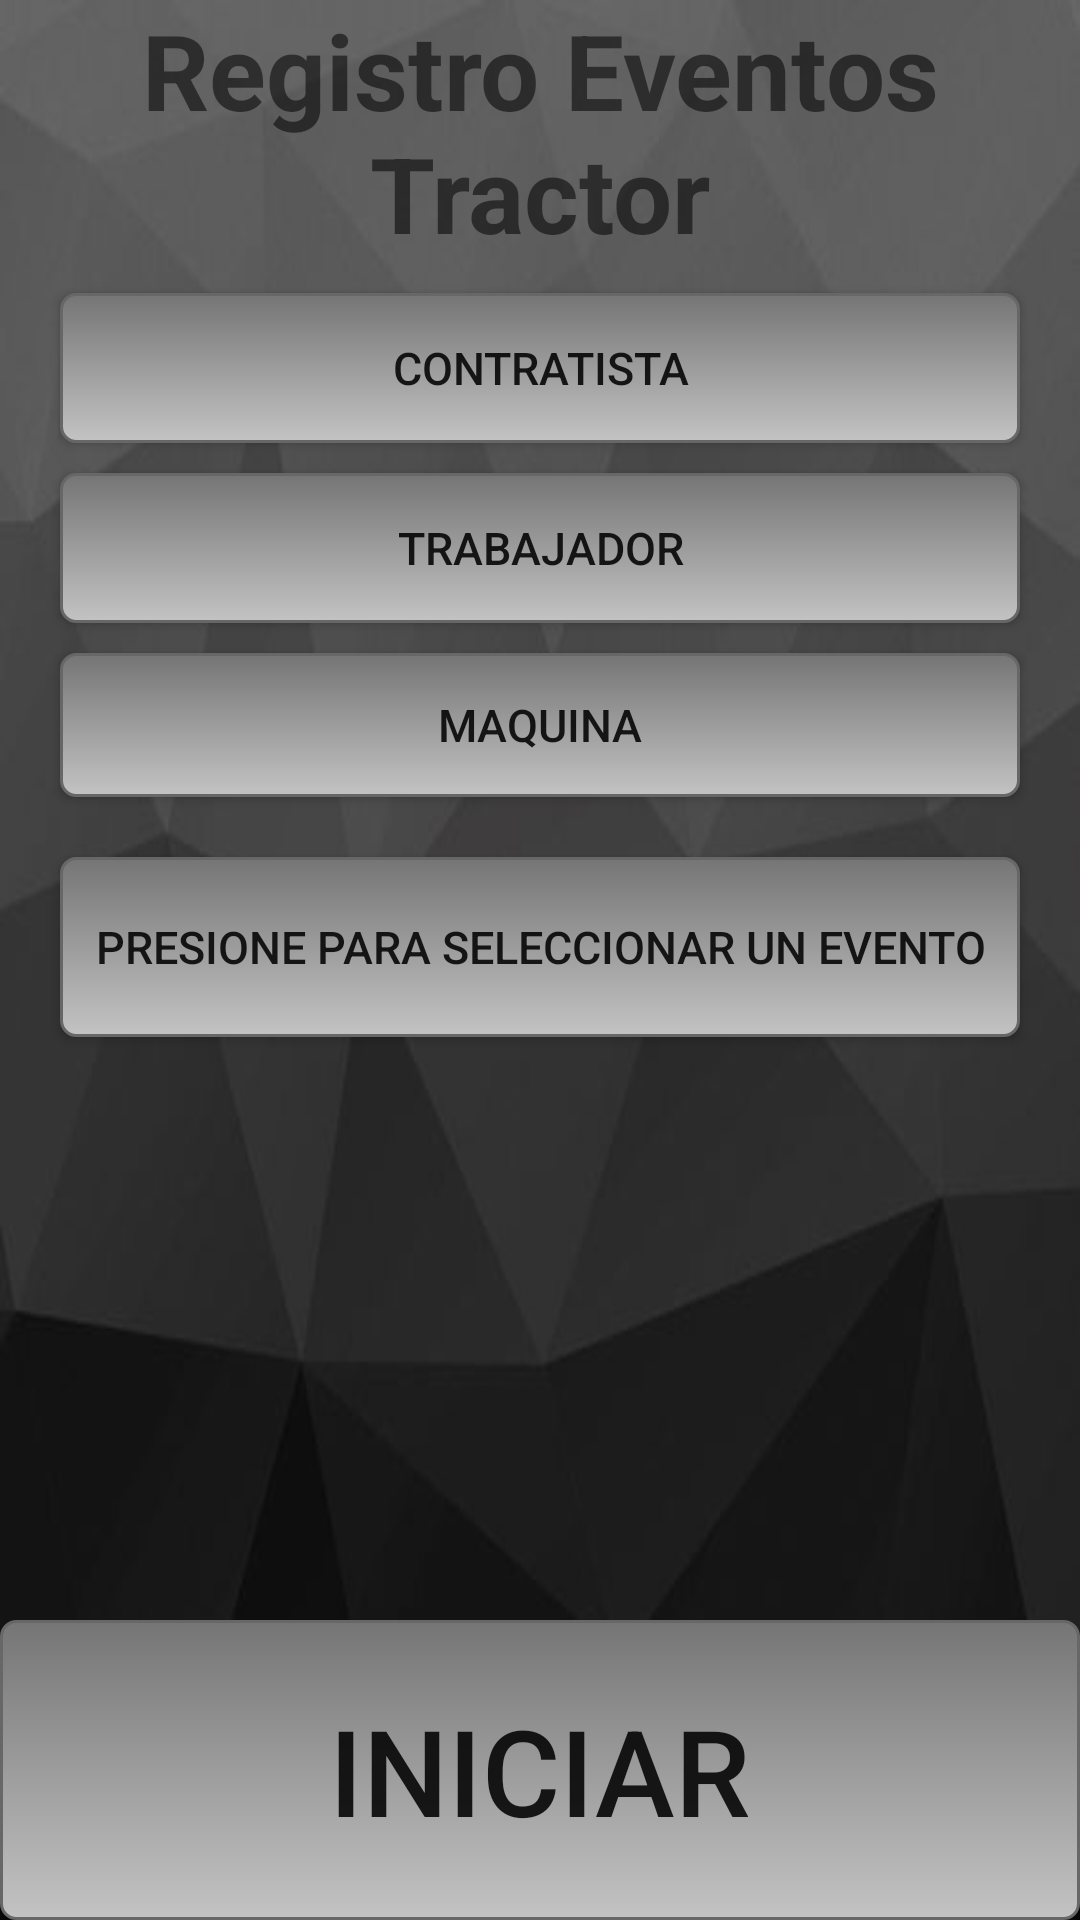

Android layout source for this screen:
<!-- AndroidManifest.xml: application theme AppTheme -->
<!-- res/layout/fragment_evento.xml -->
<?xml version="1.0" encoding="utf-8"?>
<LinearLayout xmlns:android="http://schemas.android.com/apk/res/android"
    android:orientation="vertical" android:layout_width="match_parent"
    android:layout_height="match_parent"
    android:background="@drawable/back2">

    <RelativeLayout
        android:layout_width="match_parent"
        android:layout_height="match_parent">

        <LinearLayout
            android:orientation="vertical"
            android:layout_width="match_parent"
            android:layout_height="match_parent"
            android:layout_alignParentEnd="false"
            android:weightSum="1"
            android:layout_above="@+id/btnInicarEvento">

            <TextView
                android:layout_width="wrap_content"
                android:layout_height="wrap_content"
                android:text="Registro Eventos Tractor"
                android:id="@+id/textView"
                android:layout_gravity="center_horizontal"
                android:textSize="35dp"
                android:typeface="normal"
                android:textStyle="bold"
                android:gravity="center_horizontal" />

            <Button
                android:layout_width="match_parent"
                android:layout_height="50dp"
                android:text="Contratista"
                android:id="@+id/btnContratista"
                android:layout_marginTop="10dp"
                android:layout_marginLeft="20dp"
                android:textSize="15dp"
                android:background="@drawable/boton_redondeado"
                android:layout_marginRight="20dp" />

            <Button
                android:layout_width="match_parent"
                android:layout_height="50dp"
                android:text="Trabajador"
                android:id="@+id/btnTrabajador"
                android:layout_marginTop="10dp"
                android:layout_marginLeft="20dp"
                android:textSize="15dp"
                android:background="@drawable/boton_redondeado"
                android:layout_marginRight="20dp" />

            <Button
                android:layout_width="match_parent"
                android:layout_height="wrap_content"
                android:text="Maquina"
                android:id="@+id/btnMaquina"
                android:layout_marginTop="10dp"
                android:layout_marginBottom="10dp"
                android:layout_marginLeft="20dp"
                android:textSize="15dp"
                android:background="@drawable/boton_redondeado"
                android:layout_marginRight="20dp"
                android:layout_gravity="center_horizontal" />

            <Button
                android:layout_width="match_parent"
                android:layout_height="60dp"
                android:text="Presione para seleccionar un evento"
                android:id="@+id/btnSeleEvento"
                android:layout_marginTop="10dp"
                android:textSize="15dp"
                android:layout_below="@+id/textView26"
                android:layout_centerHorizontal="true"
                android:layout_marginLeft="20dp"
                android:layout_marginBottom="10dp"
                android:background="@drawable/boton_redondeado"
                android:layout_marginRight="20dp" />

            <Button
                android:layout_width="match_parent"
                android:layout_height="50dp"
                android:text="Hacienda"
                android:id="@+id/btnHacienda"
                android:layout_marginLeft="20dp"
                android:layout_marginTop="10dp"
                android:textSize="15dp"
                android:background="@drawable/boton_redondeado"
                android:visibility="invisible"
                android:layout_marginRight="20dp" />

            <Button
                android:layout_width="match_parent"
                android:layout_height="50dp"
                android:text="Suerte"
                android:id="@+id/btnSuerte"
                android:layout_marginLeft="20dp"
                android:layout_marginTop="10dp"
                android:textSize="15dp"
                android:background="@drawable/boton_redondeado"
                android:visibility="invisible"
                android:layout_marginRight="20dp" />

        </LinearLayout>

        <Button
            android:layout_width="match_parent"
            android:layout_height="100dp"
            android:text="INICIAR"
            android:id="@+id/btnInicarEvento"
            android:textSize="40dp"
            android:background="@drawable/boton_redondeado"
            android:layout_alignParentTop="false"
            android:layout_centerHorizontal="true"
            android:layout_alignParentBottom="true"
            android:visibility="visible" />

    </RelativeLayout>


</LinearLayout>
<!-- resources referenced by this layout -->
<resources>
  <!-- drawable back2: jpg bitmap (drawable, 9335 bytes) -->
  <!-- drawable boton_redondeado (drawable) -->
  <?xml version="1.0" encoding="utf-8"?>
  <selector xmlns:android="http://schemas.android.com/apk/res/android" >
      <item android:state_pressed="true" >
          <shape android:shape="rectangle"  >
              <corners android:radius="5dip" />
              <stroke android:width="1dip" android:color="#676767" />
              <gradient android:angle="-90" android:startColor="#757575" android:endColor="#c3c3c3"  />
          </shape>
      </item>
      <item android:state_focused="true">
          <shape android:shape="rectangle"  >
              <corners android:radius="5dip" />
              <stroke android:width="1dip" android:color="#757575" />
              <solid android:color="#58857e"/>
          </shape>
      </item>
      <item >
          <shape android:shape="rectangle"  >
              <corners android:radius="5dip" />
              <stroke android:width="1dip" android:color="#676767" />
              <gradient android:angle="-90" android:startColor="#757575" android:endColor="#c3c3c3" />
          </shape>
      </item>
  </selector>
  <style name="AppTheme" parent="Theme.AppCompat.Light.DarkActionBar">
          
          <item name="colorPrimary">@color/colorPrimary</item>
          <item name="colorPrimaryDark">@color/colorPrimaryDark</item>
          <item name="colorAccent">@color/colorAccent</item>
      </style>
  <color name="colorPrimary">#000000</color>
  <color name="colorPrimaryDark">#35353b</color>
  <color name="colorAccent">#242bde</color>
</resources>
